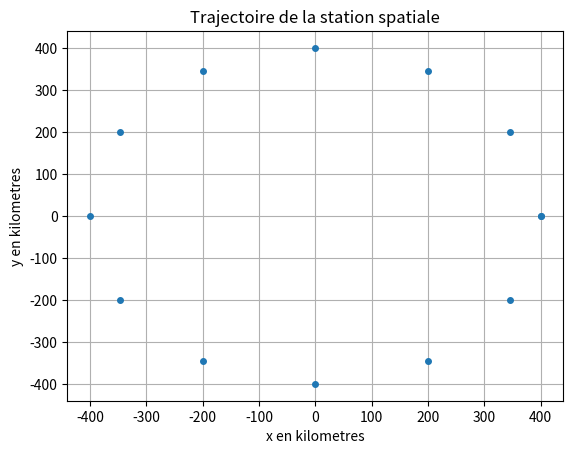

This chart was generated by the following Python code:
# Niveau 1:
    # Faire tourner le programme et observer le graphe.
        # Attention: penser à chaque fois à fermer le graphe avant de modifier le programme!
    # Compléter le programme (à partir de la ligne 41) avec les instructions:
        # print (x[2])
        # print (y[2])
        # et faire tourner le programme, puis indiquer (en commentaire), ce que représentent ces deux valeurs affichées par le programme

# Niveau 2:
    # Programmer le calcul des coordonnées vx[8] et vy[8] du vecteur vitesse entre les points n°8 et n°9
        # et l'affichage du résultat sous la forme "vx[8]= ...km/h"
        # "vy[8]= ...km/h", et faire tourner le programme
    # Modifier la ligne commençant par #plt.quiver(...) pour qu'elle ne corresponde plus à un commentaire mais à une instruction
        # et faire tourner le programme (si la flèche est trop longue ou trop courte, modifier l'échelle)
        # indiquer en commentaire quel est le rôle de cette ligne

# Niveau 3:
    # A l'aide d'une boucle "for ...", programmer le calcul des coordonnées
        # du vecteur vitesse pour les points n°0 à 11, dans les deux listes vx et vy
        # (on note ces coordonnées vx[i] et vz[i])
        # et l’affichage de ces vecteurs en vert (avec éventuellement une échelle 10), puis faire tourner le programme,

#Pour les plus rapides:
    # Programmer le calcul des valeurs (norme) de la vitesse pour chaque point de la courbe
    # afficher le résultat sous la forme : "Au point de coordonnées ( ...; ...), la station spatiale à une vitesse v = ... km/h"

import matplotlib.pyplot as plt     # importation des librairies : graphiques et calculs mathématiques
import numpy as np
from math import sqrt               # importation de la fonction racine carrée

x = [400,346,200,0,-200,-346,-400,-346,-200,0,200,346,400]       # abscisses de la station spatiale (exprimée en kilomètres)
y = [0,200,346,400,346,200,0,-200,-346,-400,-346,-200,0]         # ordonnées de la station spatiale (exprimée en kilomètres)

# Definition des données
Dt=0.125           # Définition de l'intervalle de temps entre deux mesures, exprimé en heures
vx=[0.0]*13        # Définition de deux listes contentant les coordonnées des 12 vecteurs vitesse
vy=[0.0]*13


# Niveau 1: lignes à écrire pour afficher x[2] et y[2]:


# Niveau 2: lignes à écrire pour calculer les coordonnées du vecteur vitesse



# plt.quiver(x[8],y[8],vx[8],vy[8],color="green", scale_units='xy', scale = 10) # Niveau 2: Commentaire à compléter

# Niveau 3: calcul des coordonnées du vecteur vitesse et affichage du vecteur vitesse pour les points n°0 à 11


# Niveau 4: calcul de la valeur de la vitesse et affichage


plt.plot(x,y,'o', markersize=4) # propriétés (variables, style et taille des points, titre, axes, grille) du graphique à tracer
plt.title('Trajectoire de la station spatiale')
plt.xlabel('x en kilometres')
plt.ylabel('y en kilometres')
plt.grid()
plt.show()                      # affiche le graphique
